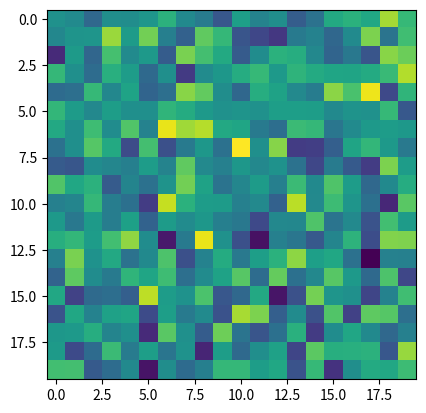
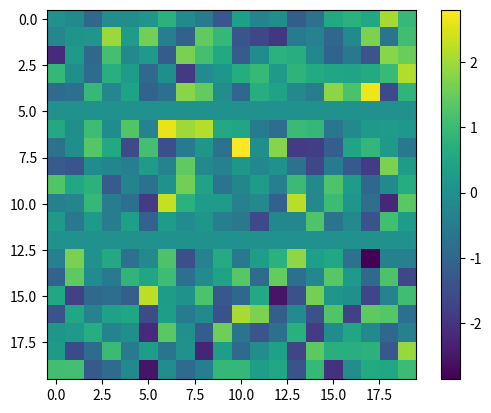
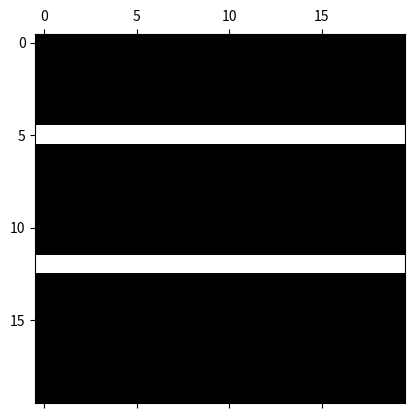

Write the Python code that produced these figures, in order.
# -*- coding: utf-8 -*-
"""
Created on Fri Feb 16 15:48:07 2018

[redacted]
"""

import numpy
import matplotlib.pyplot as plt

x=numpy.random.randn(20,20)
plt.figure()
plt.imshow(x)


x[5]=0
x[12,:]=0
plt.figure()
plt.imshow(x)
plt.colorbar()
plt.show()

plt.figure()
plt.spy(x)
